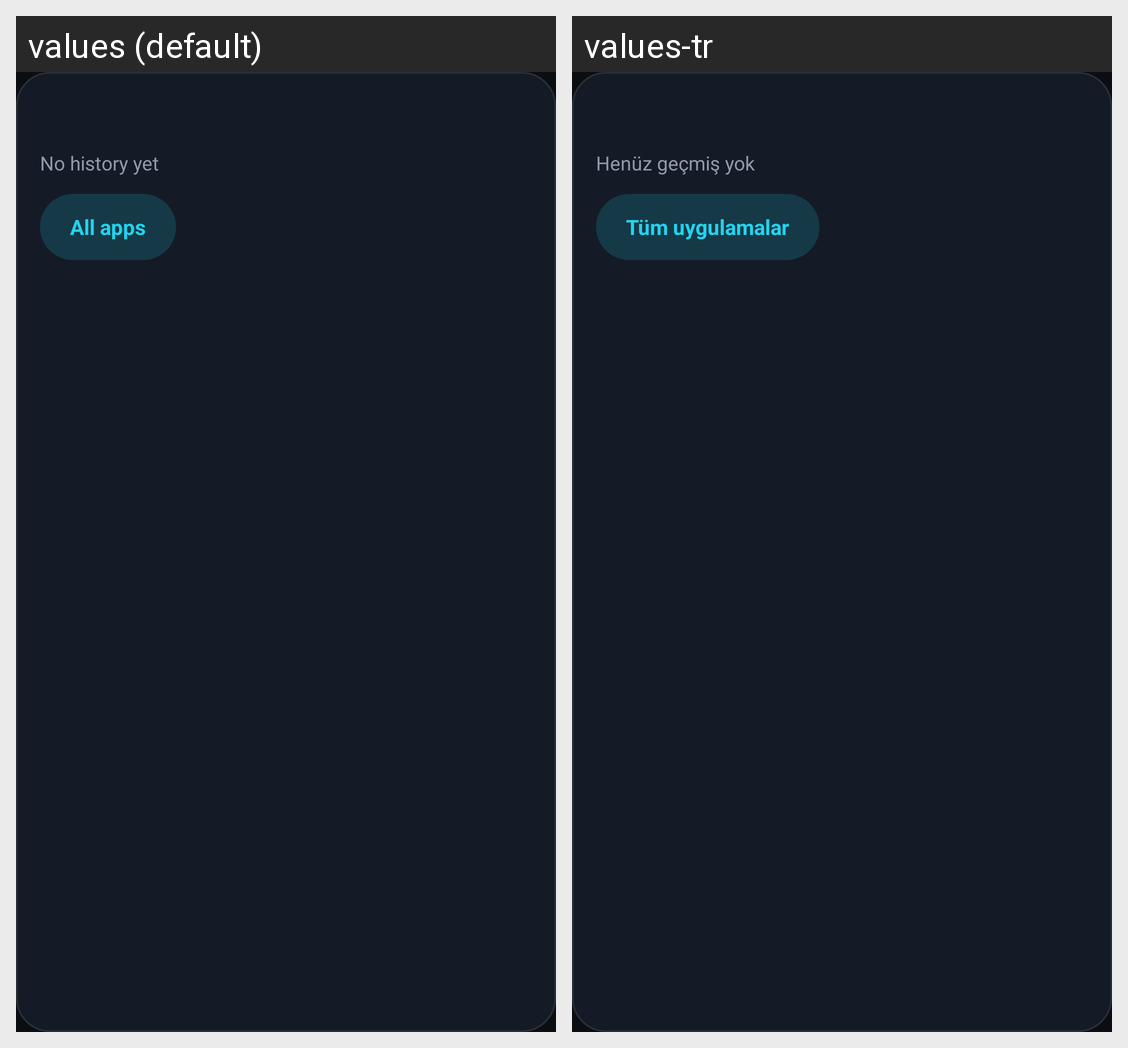

For this localized Android screen grid, give each drawn string resource with its value in every locale shown.
Android screen res/layout/popup_side.xml rendered under 2 locales, left to right: values (default), values-tr. Device: Nexus 5 (rendered at 1080×1920; each locale shown at half size, 540×960, under a caption strip naming it); theme Theme.DuoPanel.
Strings drawn on this screen, with the default value and each locale's value (text and hints the layout hard-codes, and strings that could not be matched under every locale, appear in the picture but are not listed):

popup_no_history
  values: No history yet
  values-tr: Henüz geçmiş yok

all_apps
  values: All apps
  values-tr: Tüm uygulamalar
